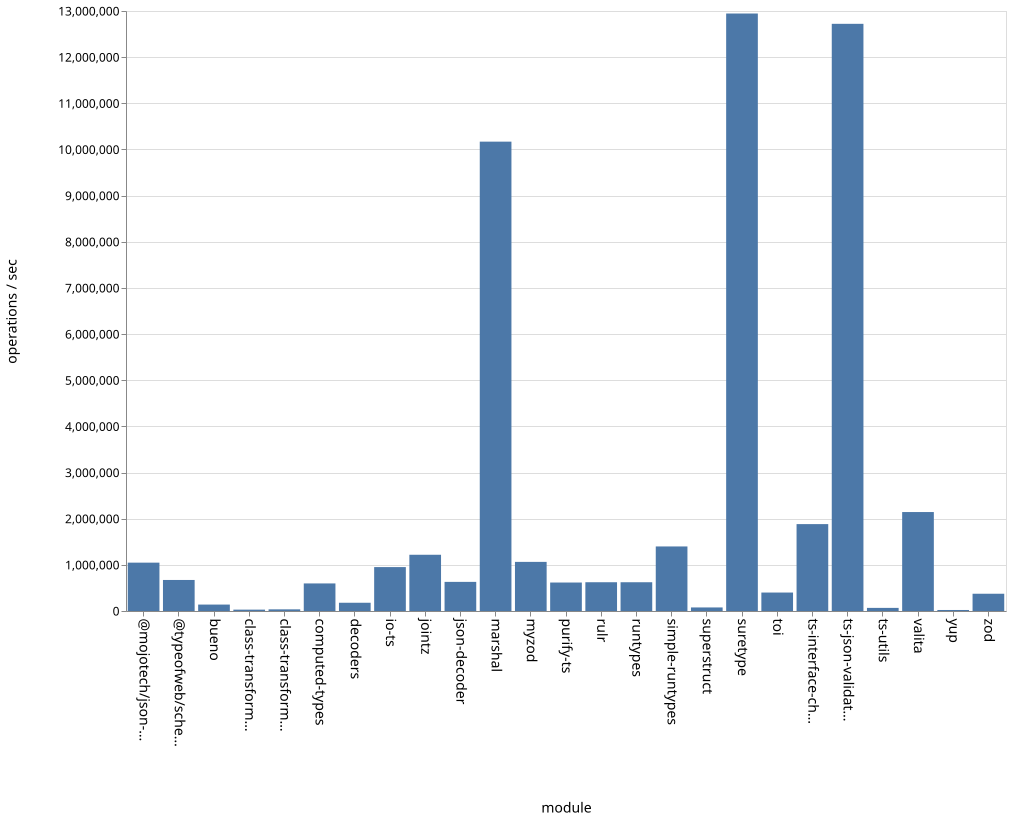

Data behind this chart, as committed beside it:
name, ops
bueno, 139265
class-transformer-validator-async, 29523
class-transformer-validator-sync, 35721
computed-types, 597390
decoders, 178748
io-ts, 951498
jointz, 1218513
json-decoder, 630973
marshal, 10169403
@mojotech/json-type-validation, 1047658
myzod, 1064244
purify-ts, 616897
rulr, 623305
runtypes, 623188
simple-runtypes, 1398602
superstruct, 76979
suretype, 12945545
toi, 399930
ts-interface-checker, 1882639
ts-json-validator, 12722142
ts-utils, 67427
@typeofweb/schema, 672460
valita, 2144075
yup, 22006
zod, 374022
